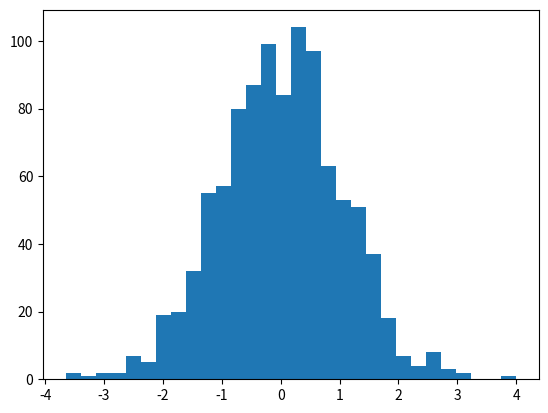

Python code for this plot:
import numpy as np
import matplotlib.pyplot as plt

data = np.random.normal(loc=0, scale=1, size=1000)

plt.hist(data, bins=30)
plt.savefig("graph.png")
